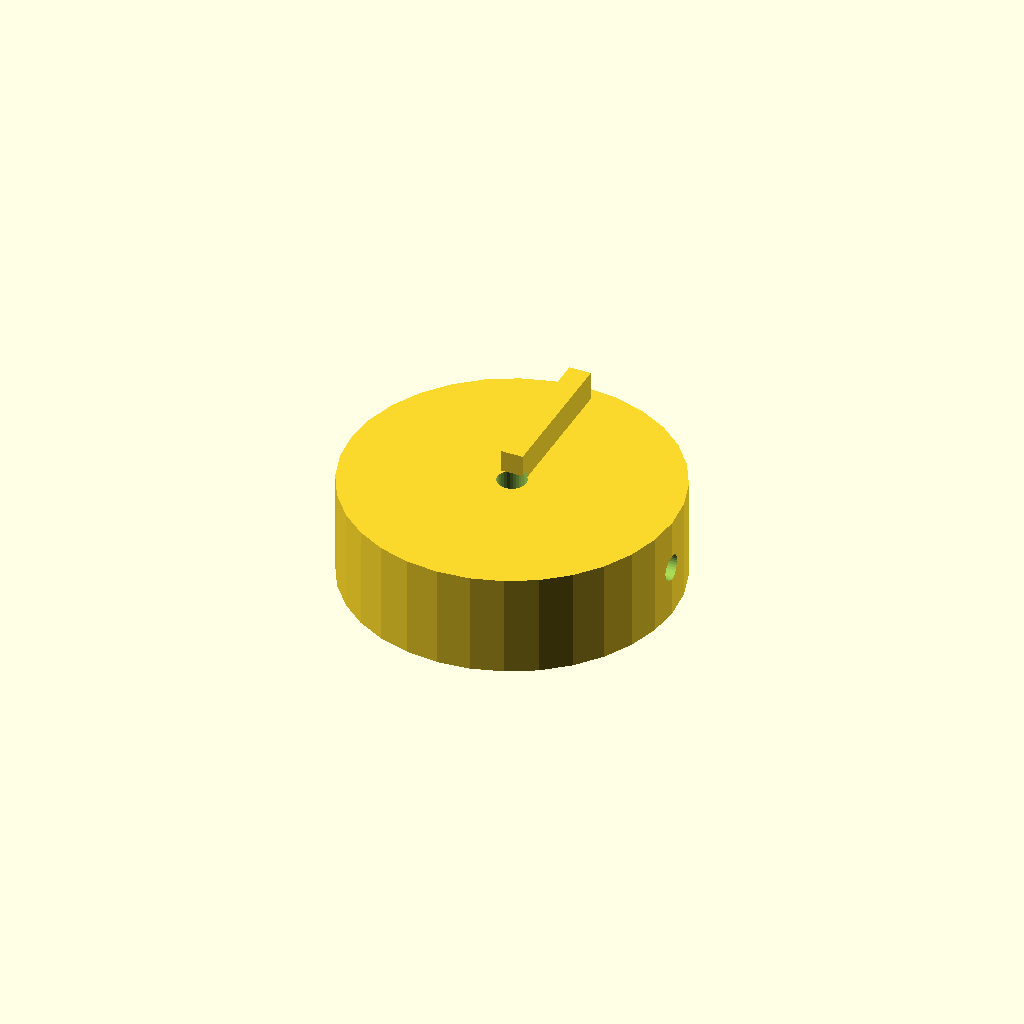
Cell 1: the model at its default parameters.
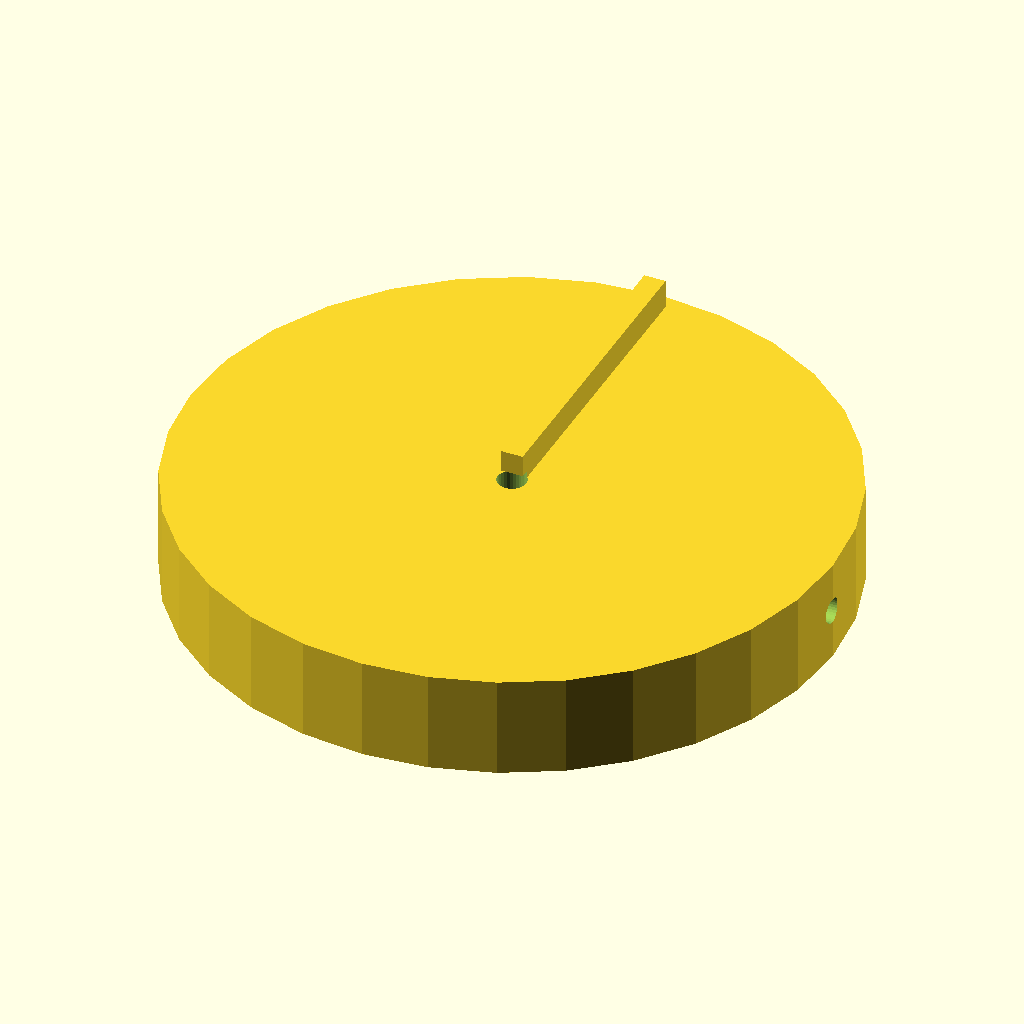
Cell 2: knob_d = 90 (everything else at default).
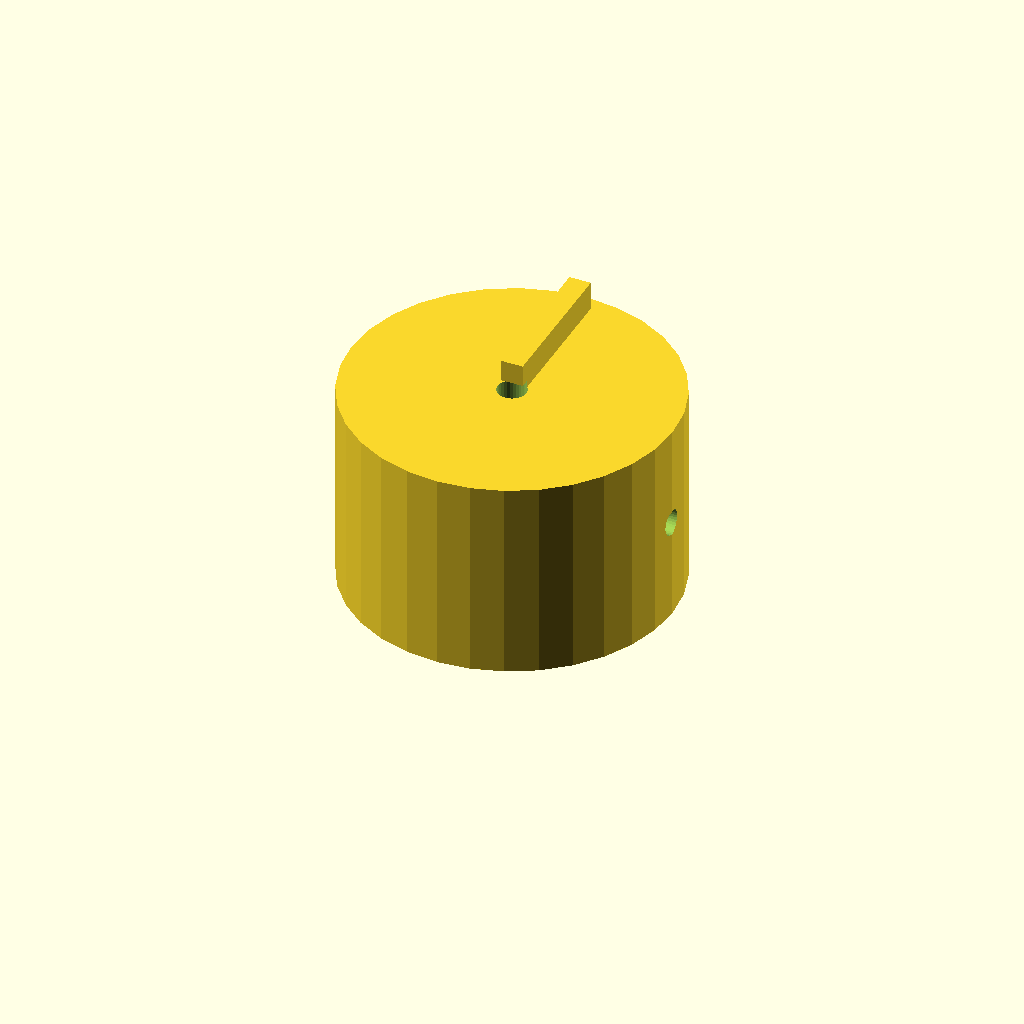
Cell 3: the same model with knob_h = 28.
All cells are drawn from one camera (rotation 55°, 0°, 25°, orthographic, colour scheme Cornfield), so only the parameter changes between them.
The OpenSCAD source (optional_data/data/solid2/controlknob/part_0085.scad):
$fn = 32;

// ----------------------------------------------------------------------
// Control knob: pointer knob
// ----------------------------------------------------------------------

// --- parameters (mm) ---
rib_w = 3;                // pointer rib width
rib_h = 5;                // pointer rib height
knob_d = 45;              // knob body diameter
knob_h = 14;              // knob body height
bore_d = 4;               // shaft bore diameter
set_d = 3.5;              // set screw bore diameter

rib_poke = rib_h - 1;  // rib height above the top
total_h = knob_h + rib_h - 1;  // overall height

difference() {
  union() {
    cylinder(h = knob_h, d = knob_d);
    translate([-rib_w / 2, 0, knob_h - 1])
      cube([rib_w, knob_d / 2 - 2, rib_h]);
  }
  translate([0, 0, -1]) cylinder(h = knob_h + 2, d = bore_d);
  translate([-1, 0, knob_h / 2]) rotate([0, 90, 0])
    cylinder(h = knob_d / 2 + bore_d / 2 + 2, d = set_d);}
Customizer parameters (derived from the source; name, type, default, range or options):
rib_w: number, default 3
rib_h: number, default 5
knob_d: number, default 45
knob_h: number, default 14
bore_d: number, default 4
set_d: number, default 3.5
